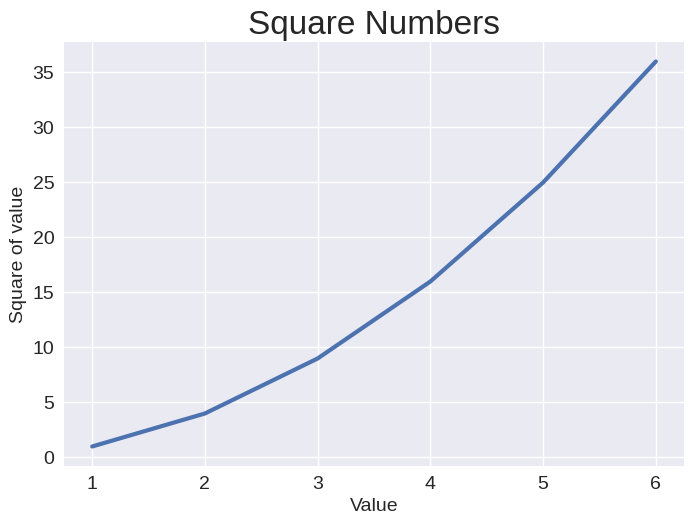

Reproduce this figure in Python.
import matplotlib.pyplot as plt

input_values = [1, 2, 3, 4, 5, 6]
squares = [1, 4, 9, 16, 25, 36]
plt.style.use("seaborn-v0_8")
fig, ax = plt.subplots()

plt.plot(input_values, squares, linewidth=3)
# set graph title
ax.set_title("Square Numbers", fontsize=24)
# set axes' label
ax.set_xlabel("Value", fontsize=14)
ax.set_ylabel("Square of value", fontsize=14)
# values size
ax.tick_params(labelsize=14)
plt.show()
